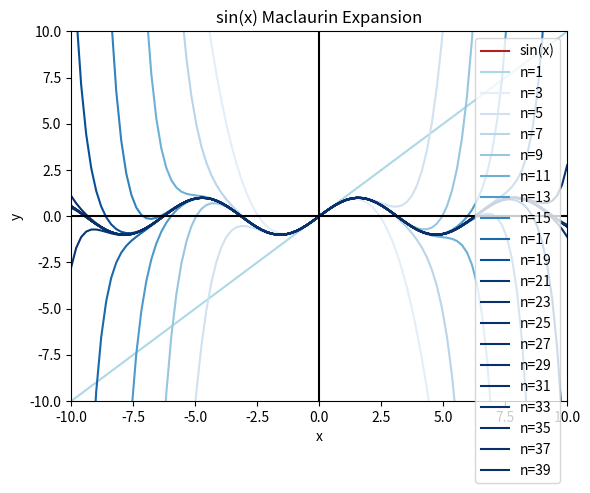

This chart was generated by the following Python code:
import matplotlib.pyplot as plt
import numpy as np
import math

x = np.linspace(-10,10,num=100)
plt.plot(x,np.sin(x),label="sin(x)",color="firebrick")
cmap = plt.get_cmap("Blues")

#n=1 i=0
y = x
plt.plot(x,y,label="n=1",color="lightblue")

#rangeの数字を大きくすることによって精度を上げる
#ここではグラフの変化がみたいので、差分でループを止めるのではなく、range数字を指定してループ回数を決める
for i in range(1,20): 
    y = y +(((-1)**i)*(x**(2*i+1)))/math.factorial(2*i+1)
    plt.plot(x,y,label="n="+str(2*i+1),color=cmap(i*25))

plt.xlim(-10,10)
plt.ylim(-10,10)

plt.title("sin(x) Maclaurin Expansion")

plt.axhline(0, color="black")
plt.axvline(0, color="black")

plt.xlabel("x")
plt.ylabel("y")

plt.legend()
plt.show()